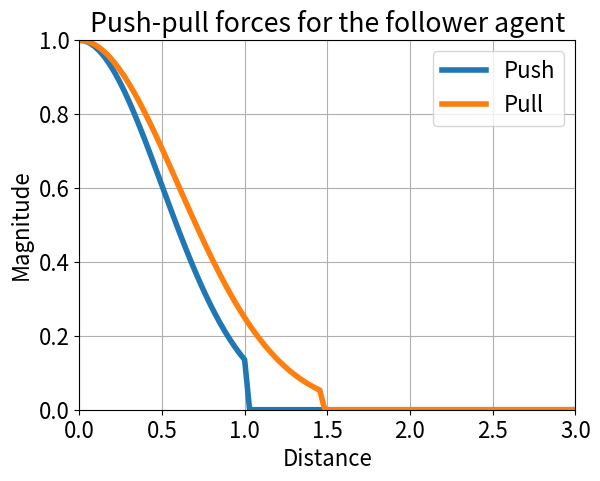

Write the Python code that produced this figure. (Note: this script raises an exception after producing the figure.)
import matplotlib.pyplot as plt
import matplotlib as mpl
import numpy as np

WHITE = 'white'
BLACK = 'black'
mpl.rcParams['text.color'] = BLACK
mpl.rcParams['font.size'] = 16
mpl.rcParams['axes.labelcolor'] = BLACK
mpl.rcParams['xtick.color'] = BLACK
mpl.rcParams['ytick.color'] = BLACK
mpl.rcParams['lines.linewidth'] = 4


B_PUSH = 0  # The robot's centre
B_PULL = 0
C_PUSH = 0.5  # width of the gauss curve
C_PULL = 0.6
cut_off = 0.05
A = 1  # height of the gauss curve
x_plt = np.linspace(0, 3, num=100)

num_push = - (x_plt - B_PUSH) ** 2
denum_push = 2 * C_PUSH ** 2
y_push = A * np.exp(num_push / denum_push)
y_push[y_push <= cut_off] = 0
y_push[x_plt > 1] = 0
push_plot = plt.plot(x_plt, y_push, label="Push")

num_pull = - (x_plt - B_PULL) ** 2
denum_pull = 2 * C_PULL ** 2
y_pull = A * np.exp(num_pull / denum_pull)
y_pull[y_pull <= cut_off] = 0
pull_plot = plt.plot(x_plt, y_pull, label="Pull")
plt.xlabel("Distance")
plt.ylabel("Magnitude")
plt.ylim(ymin=0, ymax=1)
plt.xlim(xmin=0, xmax=3)
plt.title('Push-pull forces for the follower agent')

plt.grid()
plt.legend()

plt.savefig('png/pushpull_follow.png', transparent=False, dpi=300)
plt.show()

